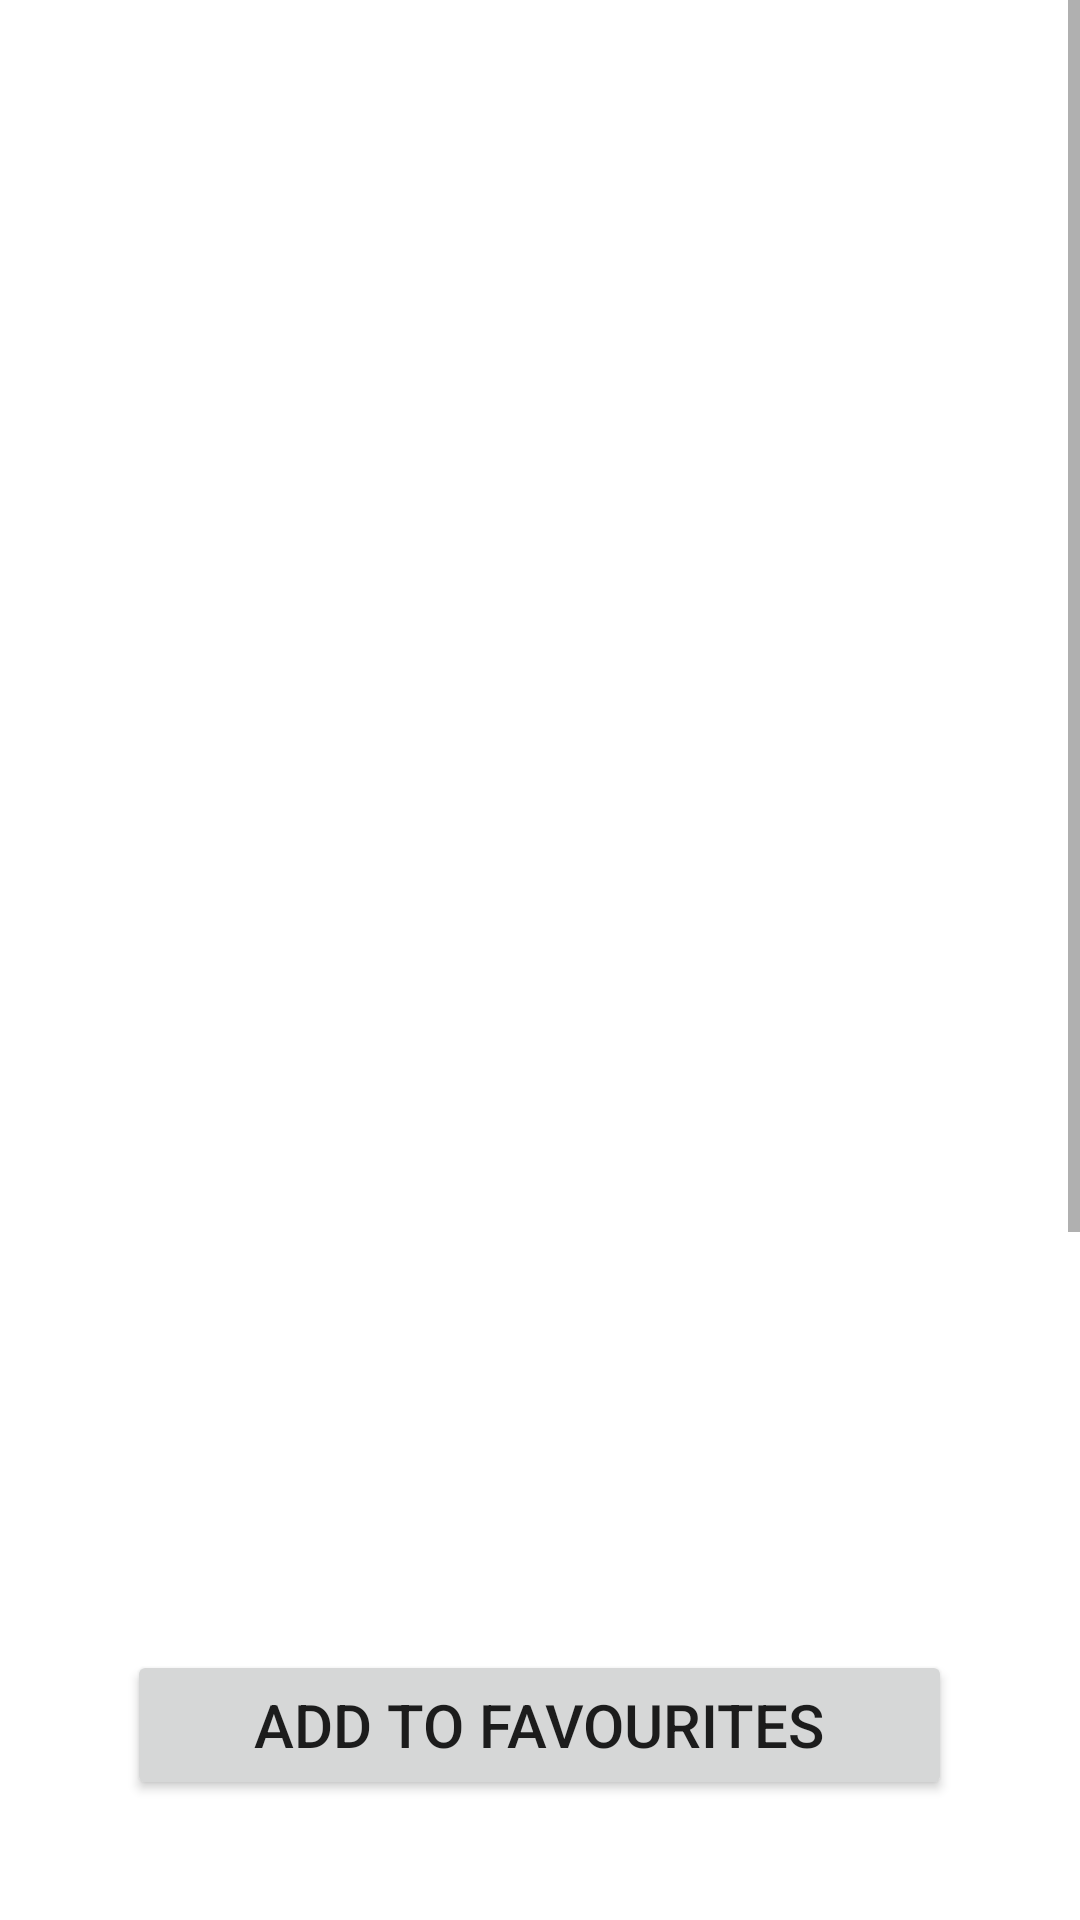

This screen was rendered from an Android layout file. Write that file and the resources it references.
<!-- AndroidManifest.xml: application theme Theme.DSVK -->
<!-- res/layout/activity_cart.xml -->
<?xml version="1.0" encoding="utf-8"?>
<RelativeLayout xmlns:android="http://schemas.android.com/apk/res/android"    xmlns:app="http://schemas.android.com/apk/res-auto"    xmlns:tools="http://schemas.android.com/tools"    android:layout_width="match_parent"
    android:layout_height="match_parent"

    tools:context=".DishActivity">
    <ScrollView
        xmlns:android="http://schemas.android.com/apk/res/android"
        android:layout_width="fill_parent"
        android:layout_height="fill_parent">


        <RelativeLayout
            android:layout_width="match_parent"
            android:layout_height="match_parent"
            >

            <ImageView
                android:id="@+id/dish"
                android:layout_width="500dp"
                android:layout_height="500dp"
                tools:srcCompat="@tools:sample/avatars"
                android:layout_centerHorizontal="true"
                android:layout_marginTop="30dp"/>

            <Button
                android:id="@+id/btnFavs"
                android:layout_width="275dp"
                android:textSize="20sp"
                android:layout_height="50dp"
                android:text="Add to Favourites"
                android:enabled="true"
                android:clickable="true"
                android:layout_below="@+id/dish"
                android:layout_centerHorizontal="true"
                android:layout_marginTop="20dp"

                />

            <Button
                android:id="@+id/btnOrders"
                android:layout_width="275dp"
                android:layout_height="50dp"
                android:text="Add to Orders"
                android:textSize="20sp"
                android:layout_below="@+id/btnFavs"
                android:layout_centerHorizontal="true"
                android:layout_marginTop="40dp"
                />
            <TextView
                android:id="@+id/name"
                android:layout_width="wrap_content"
                android:layout_height="wrap_content"
                android:layout_below="@+id/btnOrders"
                android:text="NAME  : "
                android:layout_marginLeft="120dp"
                android:layout_marginTop="40dp"
                android:textSize="20sp"
                android:textStyle="bold"
                android:textColor="@color/black"
                />


            <TextView
                android:id="@+id/dishName"
                android:layout_width="wrap_content"
                android:layout_height="wrap_content"
                android:text=" Vada Pav"
                android:textSize="20sp"
                android:layout_below="@+id/btnOrders"
                android:layout_marginTop="40dp"
                android:layout_toRightOf="@+id/name"
                android:textColor="@color/black"
                />
            <TextView
                android:layout_width="wrap_content"
                android:layout_height="wrap_content"
                android:layout_below="@+id/dishName"
                android:text="PRICE  : "
                android:layout_marginTop="20dp"
                android:textSize="20sp"
                android:textColor="@color/black"
                android:id="@+id/price"
                android:textStyle="bold"
                android:layout_marginLeft="120dp"
                />

            <TextView
                android:id="@+id/dishPrice"
                android:layout_width="wrap_content"
                android:layout_height="wrap_content"
                android:layout_below="@+id/dishName"
                android:layout_toRightOf="@+id/price"
                android:layout_marginTop="20dp"
                android:textSize="20sp"
                android:text=" Rs. 10"
                android:textColor="@color/black"
                />
            <TextView
                android:id="@+id/desc"
                android:layout_width="wrap_content"
                android:layout_height="wrap_content"
                android:layout_below="@+id/dishPrice"
                android:text="DESCRIPTION   "
                android:layout_marginLeft="120dp"
                android:layout_marginTop="20dp"
                android:textSize="20sp"
                android:textStyle="bold"
                android:textColor="@color/black"
                />
            <TextView
                android:id="@+id/dishDesc"
                android:layout_width="wrap_content"
                android:layout_below="@+id/desc"
                android:layout_marginTop="20dp"
                android:textSize="22sp"
                android:layout_marginLeft="70dp"
                android:layout_height="wrap_content"
                android:layout_marginRight="50dp"
                android:text="     A plate of vada pav with\n seasoning \n   of red chilli powder and a green chilli."
                android:layout_marginBottom="20dp"
                />
        </RelativeLayout>
    </ScrollView>

</RelativeLayout>
<!-- resources referenced by this layout -->
<resources>
  <style name="Theme.DSVK" parent="Theme.MaterialComponents.DayNight.NoActionBar">
          
          <item name="colorPrimary">@color/purple_500</item>
          <item name="colorPrimaryVariant">@color/purple_700</item>
          <item name="colorOnPrimary">@color/white</item>
          
          <item name="colorSecondary">@color/teal_200</item>
          <item name="colorSecondaryVariant">@color/teal_700</item>
          <item name="colorOnSecondary">@color/black</item>
          
          <item name="android:statusBarColor" tools:targetApi="l">?attr/colorPrimaryVariant</item>
          
      </style>
  <!-- not gathered from this repository: default colours our renderer supplied (Android Studio template values) -->
  <color name="purple_500">#FF6200EE</color>
  <color name="purple_700">#FF3700B3</color>
  <color name="teal_200">#FF03DAC5</color>
  <color name="teal_700">#FF018786</color>
  <color name="black">#FF000000</color>
  <color name="white">#FFFFFFFF</color>
</resources>
